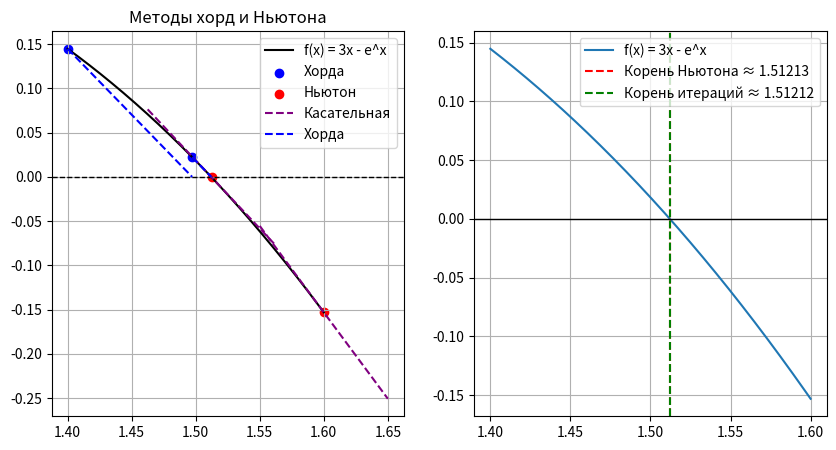

Write the Python code that produced this figure.
import numpy as np
import pandas as pd
import matplotlib.pyplot as plt


# Определение функции и её производной
def f(x):
    return 3 * x - np.exp(x)


def df(x):
    return 3 - np.exp(x)


def ddf(x):
    return (np.exp(x)) * (-1)


# Проверка условия сходимости
def check_convergence(a, b):
    m = min(abs(df(a)), abs(df(b)))  # Берем минимум по модулю
    M = max(abs(ddf(a)), abs(ddf(b)))  # В идеале, найти максимум на всем интервале

    print(f"a: {a}, b: {b}")
    print(f"df(a): {df(a)}, df(b): {df(b)}")
    print(f"ddf(a): {ddf(a)}, ddf(b): {ddf(b)}")
    print(f"m = {m}, M = {M}, Условие M <= 2m: {M <= 2 * m}")

    return M <= 2 * m, m, M

# Метод Ньютона
def newton_method(x0):
    return x0 - f(x0) / df(x0)


# Метод хорд
def chord_method(x0, x1):
    return x1 - f(x1) * (x1 - x0) / (f(x1) - f(x0))


# Метод простых итераций
def iteration_method(x0, tol=1e-5, max_iter=26):
    def phi(x):
        return np.log(3 * x)  # Итерационная функция

    arr_iteration = []
    x = x0
    for _ in range(max_iter):
        x_new = phi(x)
        arr_iteration.append(x_new)
        if abs(x_new - x) < tol:
            return arr_iteration
        x = x_new
    return arr_iteration


def combined_method(x0, x1, tol=1e-5):
    iteration_newton = []
    iteration_chord = []
    conv, m, M = check_convergence(x0, x1)

    iteration_chord.append(x0)
    iteration_newton.append(x1)
  #  print("Условие M < 2m выполнено")

    while abs(f(x1)) / m > tol:  # Новый критерий остановки
        x0 = chord_method(x0, x1)
        x1 = newton_method(x0)
        iteration_chord.append(x0)
        iteration_newton.append(x1)
    return iteration_newton, iteration_chord, m, M


# Вызываем функции и получаем корни для разных методов
root_newton, root_chord, m, M = combined_method(x0=1.4, x1=1.6, tol=1e-5)
root_iteration = iteration_method(x0=1.1, tol=1e-5)

if root_newton:
    print(f"Приближенное решение (комбинированный метод): {root_newton[-1]}")
    print(root_newton)
    print(root_chord)
if root_iteration:
    print(f"Приближенное решение (метод простых итераций): {root_iteration[-1]}")
print(f"m = {m}, M = {M}")

# Вывод таблицы для метода итераций
if root_iteration:
    data_iteration = pd.DataFrame({
        "Значение функции": [f(x) for x in root_iteration],
        "Значение корня": root_iteration
    })
    print(data_iteration)

# Объединяем итерации хорд и Ньютона

if root_chord:
    data_combination = pd.DataFrame({
        "Значение корня методом хорд": [f(x) for x in root_chord],
        "Значение методом Ньютона": [f(x) for x in root_newton],
        "Значение корня": root_chord
    })
    print(data_combination)

# График функции
x_range = np.linspace(1.4, 1.6, 400)
y_range = f(x_range)

plt.figure(figsize=(10, 5))

# График метода хорд и Ньютона
plt.subplot(1, 2, 1)
plt.plot(x_range, y_range, label="f(x) = 3x - e^x", color='black')
plt.axhline(0, color="black", linewidth=1, linestyle="--")
for i in range(min(2, len(root_chord))):
    x_c = root_chord[i]
    x_n = root_newton[i]

    plt.scatter(x_c, f(x_c), color='blue', label="Хорда" if i == 0 else "")
    plt.scatter(x_n, f(x_n), color='red', label="Ньютон" if i == 0 else "")

    # Правильная касательная (линию строим в небольшом диапазоне вокруг x_n)
    tangent_x = np.linspace(x_n - 0.05, x_n + 0.05, 100)
    tangent_y = f(x_n) + df(x_n) * (tangent_x - x_n)
    plt.plot(tangent_x, tangent_y, color='purple', linestyle='--', label="Касательная" if i == 0 else "")

    # Хорда
    plt.plot([x_c, root_chord[i + 1]], [f(x_c), 0], color='blue', linestyle='--', label="Хорда" if i == 0 else "")

plt.legend()
plt.title("Методы хорд и Ньютона")
plt.grid()

# График корней
plt.subplot(1, 2, 2)
plt.plot(x_range, y_range, label="f(x) = 3x - e^x")
plt.axhline(0, color="black", linewidth=1)
if root_newton:
    plt.axvline(root_newton[-1], color="red", linestyle="--", label=f"Корень Ньютона ≈ {root_newton[-1]:.5f}")
if root_iteration:
    plt.axvline(root_iteration[-1], color="green", linestyle="--", label=f"Корень итераций ≈ {root_iteration[-1]:.5f}")
plt.legend()
plt.grid()
plt.show()
